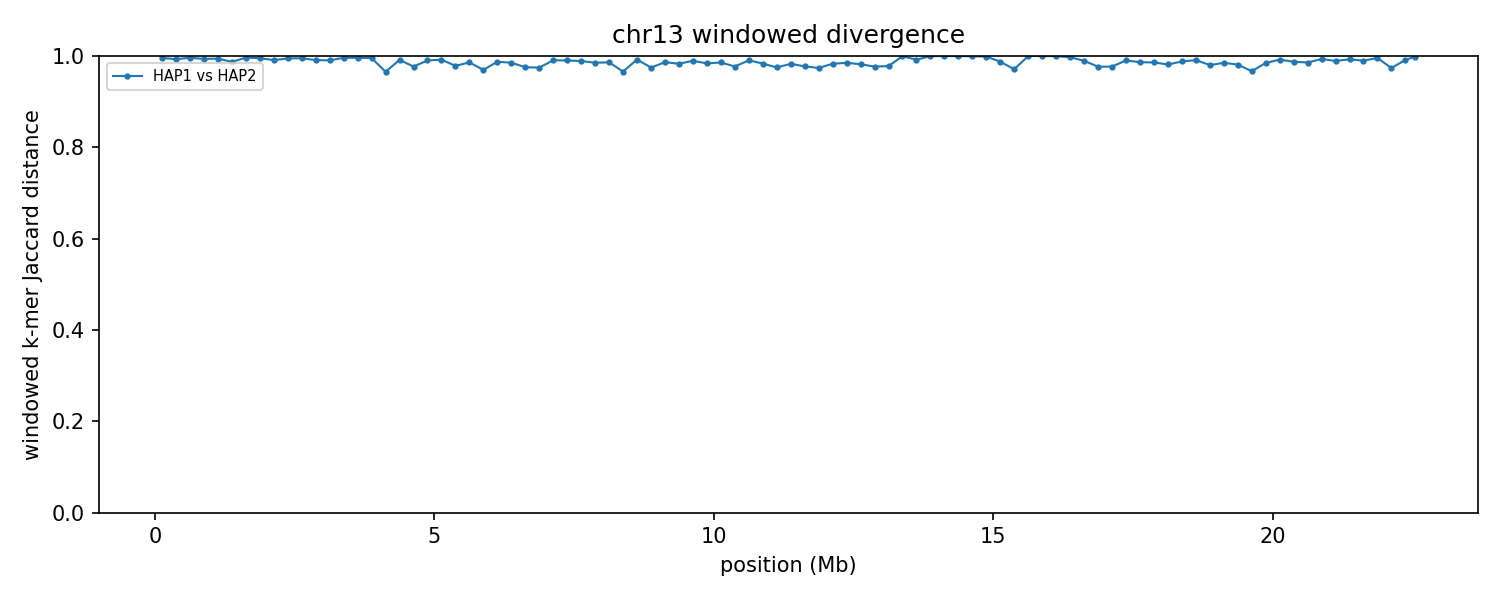

Source data for this figure (header and first rows):
group	win_start	win_end	unit_a	unit_b	hap_a	hap_b	chrom_a	chrom_b	kmers_a	kmers_b	shared	union	jaccard_distance
chr13	1	250000	HAP1_chr13	HAP2_chr13	HAP1	HAP2	13	13	214618	220455	1798	433275	0.9959
chr13	250001	500000	HAP1_chr13	HAP2_chr13	HAP1	HAP2	13	13	243667	246470	3427	486710	0.993
chr13	500001	750000	HAP1_chr13	HAP2_chr13	HAP1	HAP2	13	13	243352	240525	1859	482018	0.9961
chr13	750001	1000000	HAP1_chr13	HAP2_chr13	HAP1	HAP2	13	13	232814	243228	3045	472997	0.9936
chr13	1000001	1250000	HAP1_chr13	HAP2_chr13	HAP1	HAP2	13	13	244259	203759	2527	445491	0.9943
chr13	1250001	1500000	HAP1_chr13	HAP2_chr13	HAP1	HAP2	13	13	243415	233884	6084	471215	0.9871
chr13	1500001	1750000	HAP1_chr13	HAP2_chr13	HAP1	HAP2	13	13	242804	247797	1741	488860	0.9964
chr13	1750001	2000000	HAP1_chr13	HAP2_chr13	HAP1	HAP2	13	13	243765	244592	2325	486032	0.9952
chr13	2000001	2250000	HAP1_chr13	HAP2_chr13	HAP1	HAP2	13	13	244034	242081	4348	481767	0.991
chr13	2250001	2500000	HAP1_chr13	HAP2_chr13	HAP1	HAP2	13	13	241131	211040	2378	449793	0.9947
chr13	2500001	2750000	HAP1_chr13	HAP2_chr13	HAP1	HAP2	13	13	237837	242512	2365	477984	0.9951
chr13	2750001	3000000	HAP1_chr13	HAP2_chr13	HAP1	HAP2	13	13	238620	245914	4266	480268	0.9911
chr13	3000001	3250000	HAP1_chr13	HAP2_chr13	HAP1	HAP2	13	13	228825	241796	4492	466129	0.9904
chr13	3250001	3500000	HAP1_chr13	HAP2_chr13	HAP1	HAP2	13	13	238919	244939	1853	482005	0.9962
chr13	3500001	3750000	HAP1_chr13	HAP2_chr13	HAP1	HAP2	13	13	238694	200734	1758	437670	0.996
chr13	3750001	4000000	HAP1_chr13	HAP2_chr13	HAP1	HAP2	13	13	240695	234539	2172	473062	0.9954
chr13	4000001	4250000	HAP1_chr13	HAP2_chr13	HAP1	HAP2	13	13	211638	236283	14967	432954	0.9654
chr13	4250001	4500000	HAP1_chr13	HAP2_chr13	HAP1	HAP2	13	13	224766	243709	3983	464492	0.9914
chr13	4500001	4750000	HAP1_chr13	HAP2_chr13	HAP1	HAP2	13	13	228486	238970	10544	456912	0.9769
chr13	4750001	5000000	HAP1_chr13	HAP2_chr13	HAP1	HAP2	13	13	232297	241925	4607	469615	0.9902
chr13	5000001	5250000	HAP1_chr13	HAP2_chr13	HAP1	HAP2	13	13	245355	244855	3876	486334	0.992
chr13	5250001	5500000	HAP1_chr13	HAP2_chr13	HAP1	HAP2	13	13	236095	233114	9950	459259	0.9783
chr13	5500001	5750000	HAP1_chr13	HAP2_chr13	HAP1	HAP2	13	13	148596	230782	5253	374125	0.986
chr13	5750001	6000000	HAP1_chr13	HAP2_chr13	HAP1	HAP2	13	13	235879	235432	13921	457390	0.9696
chr13	6000001	6250000	HAP1_chr13	HAP2_chr13	HAP1	HAP2	13	13	239407	211820	5590	445637	0.9875
chr13	6250001	6500000	HAP1_chr13	HAP2_chr13	HAP1	HAP2	13	13	167618	232989	5816	394791	0.9853
chr13	6500001	6750000	HAP1_chr13	HAP2_chr13	HAP1	HAP2	13	13	58798	217484	6599	269683	0.9755
chr13	6750001	7000000	HAP1_chr13	HAP2_chr13	HAP1	HAP2	13	13	233640	232534	11623	454551	0.9744
chr13	7000001	7250000	HAP1_chr13	HAP2_chr13	HAP1	HAP2	13	13	240668	236012	4364	472316	0.9908
chr13	7250001	7500000	HAP1_chr13	HAP2_chr13	HAP1	HAP2	13	13	234784	230127	4516	460395	0.9902
chr13	7500001	7750000	HAP1_chr13	HAP2_chr13	HAP1	HAP2	13	13	241012	230756	5162	466606	0.9889
chr13	7750001	8000000	HAP1_chr13	HAP2_chr13	HAP1	HAP2	13	13	217181	239522	6684	450019	0.9851
chr13	8000001	8250000	HAP1_chr13	HAP2_chr13	HAP1	HAP2	13	13	213682	240597	6211	448068	0.9861
chr13	8250001	8500000	HAP1_chr13	HAP2_chr13	HAP1	HAP2	13	13	240091	234434	15644	458881	0.9659
chr13	8500001	8750000	HAP1_chr13	HAP2_chr13	HAP1	HAP2	13	13	236778	235217	3620	468375	0.9923
chr13	8750001	9000000	HAP1_chr13	HAP2_chr13	HAP1	HAP2	13	13	236198	230888	11552	455534	0.9746
chr13	9000001	9250000	HAP1_chr13	HAP2_chr13	HAP1	HAP2	13	13	240579	229452	6253	463778	0.9865
chr13	9250001	9500000	HAP1_chr13	HAP2_chr13	HAP1	HAP2	13	13	241059	225960	7839	459180	0.9829
chr13	9500001	9750000	HAP1_chr13	HAP2_chr13	HAP1	HAP2	13	13	237070	223298	4741	455627	0.9896
chr13	9750001	10000000	HAP1_chr13	HAP2_chr13	HAP1	HAP2	13	13	241938	233381	7616	467703	0.9837
chr13	10000001	10250000	HAP1_chr13	HAP2_chr13	HAP1	HAP2	13	13	236570	225529	6457	455642	0.9858
chr13	10250001	10500000	HAP1_chr13	HAP2_chr13	HAP1	HAP2	13	13	237483	234679	10615	461547	0.977
chr13	10500001	10750000	HAP1_chr13	HAP2_chr13	HAP1	HAP2	13	13	241322	193104	4124	430302	0.9904
chr13	10750001	11000000	HAP1_chr13	HAP2_chr13	HAP1	HAP2	13	13	239194	236601	7735	468060	0.9835
chr13	11000001	11250000	HAP1_chr13	HAP2_chr13	HAP1	HAP2	13	13	218456	221247	10781	428922	0.9749
chr13	11250001	11500000	HAP1_chr13	HAP2_chr13	HAP1	HAP2	13	13	239948	223092	7834	455206	0.9828
chr13	11500001	11750000	HAP1_chr13	HAP2_chr13	HAP1	HAP2	13	13	230499	236271	10362	456408	0.9773
chr13	11750001	12000000	HAP1_chr13	HAP2_chr13	HAP1	HAP2	13	13	240046	233885	12119	461812	0.9738
chr13	12000001	12250000	HAP1_chr13	HAP2_chr13	HAP1	HAP2	13	13	236789	236308	7911	465186	0.983
chr13	12250001	12500000	HAP1_chr13	HAP2_chr13	HAP1	HAP2	13	13	235375	227997	6822	456550	0.9851
chr13	12500001	12750000	HAP1_chr13	HAP2_chr13	HAP1	HAP2	13	13	235580	239863	8404	467039	0.982
chr13	12750001	13000000	HAP1_chr13	HAP2_chr13	HAP1	HAP2	13	13	232126	237213	10660	458679	0.9768
chr13	13000001	13250000	HAP1_chr13	HAP2_chr13	HAP1	HAP2	13	13	239529	231532	10205	460856	0.9779
chr13	13250001	13500000	HAP1_chr13	HAP2_chr13	HAP1	HAP2	13	13	168585	54887	97	223375	0.9996
chr13	13500001	13750000	HAP1_chr13	HAP2_chr13	HAP1	HAP2	13	13	135384	19992	1257	154119	0.9918
chr13	13750001	14000000	HAP1_chr13	HAP2_chr13	HAP1	HAP2	13	13	105733	10581	35	116279	0.9997
chr13	14000001	14250000	HAP1_chr13	HAP2_chr13	HAP1	HAP2	13	13	218420	7308	13	225715	0.9999
chr13	14250001	14500000	HAP1_chr13	HAP2_chr13	HAP1	HAP2	13	13	237923	8842	40	246725	0.9998
chr13	14500001	14750000	HAP1_chr13	HAP2_chr13	HAP1	HAP2	13	13	239058	16985	180	255863	0.9993
chr13	14750001	15000000	HAP1_chr13	HAP2_chr13	HAP1	HAP2	13	13	227601	15110	304	242407	0.9987
... 31 more rows
